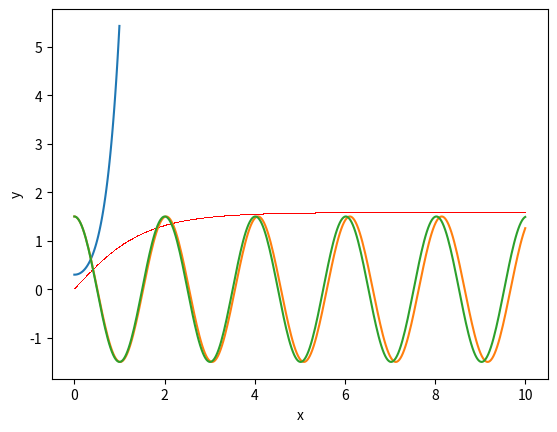
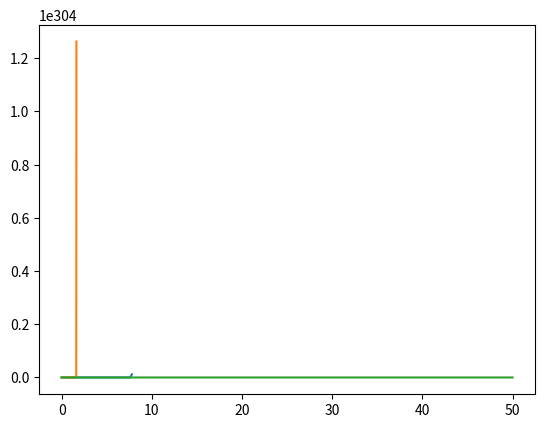
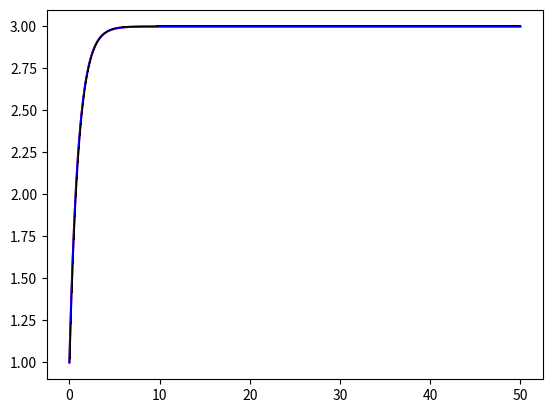
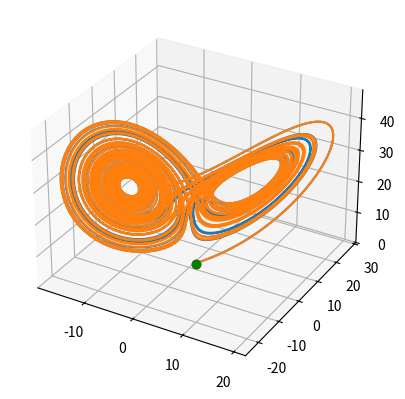
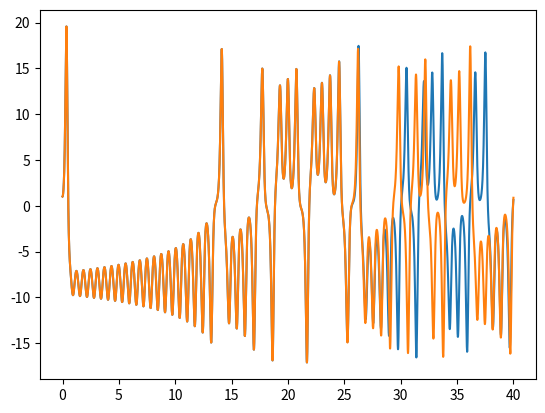

Python code for these plots, in order:
import numpy as np
import matplotlib.pyplot as plt
from scipy.integrate import solve_ivp
def delta_f(f, delta_x):
    return np.cos(f) * delta_x
f_array = [0] 
x_array = [0]
delta_x = 0.01 
N_steps = int(10/delta_x)
for _ in range(N_steps):
    f_array.append(f_array[-1] + delta_f(f_array[-1], delta_x))
    x_array.append(x_array[-1] + delta_x)
plt.plot(x_array, f_array, 'r,')
# This code is required for the autofeedback- don't delete it!
fighand = plt.gca()

def euler(f, t0, y0, t_end, h):
    '''
    Integrate dy/dt = f(t, y) from t0 to t_end using Euler
    '''
    y0 = np.atleast_1d(np.array(y0, dtype=float))
    t  = np.arange(t0, t_end + h/2, h)
    y  = np.zeros((len(t), len(y0)))
    y[0] = y0
    for i in range(len(t) - 1):
        ti, yi = t[i], y[i]
        # calculate [dx/dt, dv/dt]
        delta = f(ti, yi)
        # [x', v'] = [x, v]  + [dx, dv]
        y[i+1] = yi + h * np.asarray(delta)
    return t, y.T
def update_inhomo(x, state):
    y, v = state
    return [v, 3*x+2+v+6*y]
x, s = euler(update_inhomo, 0, [0.3, 0], 1, 0.01)
plt.plot(x, s[0], label='position')
plt.xlabel('x')
plt.ylabel('y')
# This code is required for the autofeedback- don't delete it!
fighand = plt.gca()

g = 9.8
L = 1
def pendulum(t, state):
    theta, phi = state
    return [phi, -(g/L)*np.sin(theta)]
def simple(t, state):
    theta, phi = state
    return [phi, -(g/L)*theta]
y0 = [0, 1.5]
sol_exact = solve_ivp(fun=pendulum, t_span=(0,10), y0=y0, method='RK45', rtol=1e-8, atol=1e-10)
sol_simpl = solve_ivp(fun=simple, t_span=(0,10), y0=y0, method='RK45', rtol=1e-8, atol=1e-10)
plt.plot(sol_exact.t, sol_exact.y[1])
plt.plot(sol_simpl.t, sol_simpl.y[1])
plt.show()

def rk4(f, t0, y0, t_end, h):
    '''
    Integrate dy/dt = f(t, y) from t0 to t_end using classical RK4.
    '''
    y0 = np.atleast_1d(np.array(y0, dtype=float))
    t  = np.arange(t0, t_end + h/2, h)
    y  = np.zeros((len(t), len(y0)))
    y[0] = y0
    for i in range(len(t) - 1):
        ti, yi = t[i], y[i]
        # Four slope evaluations
        k1 = np.asarray(f(ti,         yi))
        k2 = np.asarray(f(ti + h/2,   yi + h/2 * k1))
        k3 = np.asarray(f(ti + h/2,   yi + h/2 * k2))
        k4 = np.asarray(f(ti + h,     yi + h   * k3))
        # Weighted average: k1 and k4 get weight 1; k2 and k3 get weight 2
        y[i+1] = yi + (h / 6) * (k1 + 2*k2 + 2*k3 + k4)
    return t, y.T
def stiff(t, state):
    y = state[0]
    return [-1000*y + 3000 - 2000*np.exp(-t)]
y0 = [1]
for h in [0.2, 0.02, 0.002]:
    t, sol = rk4(f=stiff, t0=0, y0=y0, t_end=50, h=h)
    plt.plot(t, sol[0])
plt.figure()
sol_rk4= solve_ivp(fun=stiff, t_span=(0,50), y0=y0, method='RK45', rtol=1e-8, atol=1e-10)
print(sol_rk4.nfev)
sol_rad = solve_ivp(fun=stiff, t_span=(0,50), y0=y0, method='Radau', rtol=1e-8, atol=1e-10)
print(sol_rad.nfev)
plt.plot(sol_rk4.t, sol_rk4.y[0], 'r')
plt.plot(sol_rad.t, sol_rad.y[0], 'b')
plt.plot(t, sol[0],'k,')
plt.show()

omega = 10
rho = 28
beta = 8/3
def butterfly(t, state):
    x, y, z = state
    return [omega * (y-x), x*(rho-z)-y, x*y-beta*z]
y0 = [1, 1, 1]
sol1 = solve_ivp(fun=butterfly, t_span=(0,40), y0=y0, method='RK45', rtol=1e-8, atol=1e-10)
ax = plt.figure().add_subplot(projection='3d')
ax.plot(*sol1.y)  # sol.y is (3, n_steps), so *sol.y unpacks to x, y, z arrays
ax.plot(*y0, 'ro')
y0 = [1.000001, 1, 1]
sol = solve_ivp(fun=butterfly, t_span=(0,40), y0=y0, method='RK45', rtol=1e-8, atol=1e-10)
ax.plot(*sol.y)  # sol.y is (3, n_steps), so *sol.y unpacks to x, y, z arrays
ax.plot(*y0, 'go')
plt.figure()
plt.plot(sol1.t, sol1.y[0])
plt.plot(sol.t, sol.y[0])
plt.show()
